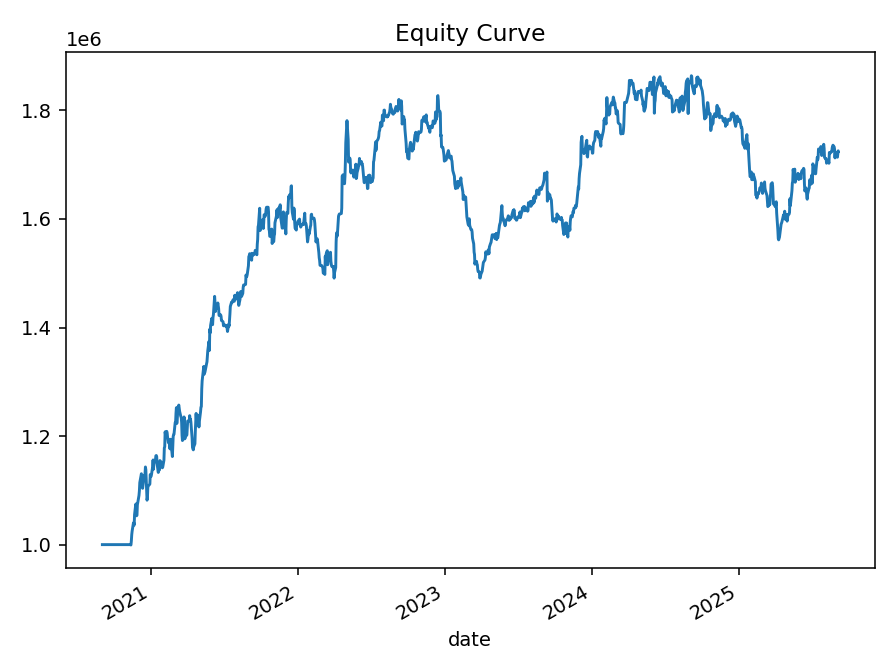

The data file committed next to this chart (first rows):
date, equity, cash, mtm, positions
2020-09-01 00:00:00+05:30, 1000000, 1000000, 0.0, 0
2020-09-02 00:00:00+05:30, 1000000, 1000000, 0.0, 0
2020-09-03 00:00:00+05:30, 1000000, 1000000, 0.0, 0
2020-09-04 00:00:00+05:30, 1000000, 1000000, 0.0, 0
2020-09-07 00:00:00+05:30, 1000000, 1000000, 0.0, 0
2020-09-08 00:00:00+05:30, 1000000, 1000000, 0.0, 0
2020-09-09 00:00:00+05:30, 1000000, 1000000, 0.0, 0
2020-09-10 00:00:00+05:30, 1000000, 1000000, 0.0, 0
2020-09-11 00:00:00+05:30, 1000000, 1000000, 0.0, 0
2020-09-14 00:00:00+05:30, 1000000, 1000000, 0.0, 0
2020-09-15 00:00:00+05:30, 1000000, 1000000, 0.0, 0
2020-09-16 00:00:00+05:30, 1000000, 1000000, 0.0, 0
2020-09-17 00:00:00+05:30, 1000000, 1000000, 0.0, 0
2020-09-18 00:00:00+05:30, 1000000, 1000000, 0.0, 0
2020-09-21 00:00:00+05:30, 1000000, 1000000, 0.0, 0
2020-09-22 00:00:00+05:30, 1000000, 1000000, 0.0, 0
2020-09-23 00:00:00+05:30, 1000000, 1000000, 0.0, 0
2020-09-24 00:00:00+05:30, 1000000, 1000000, 0.0, 0
2020-09-25 00:00:00+05:30, 1000000, 1000000, 0.0, 0
2020-09-28 00:00:00+05:30, 1000000, 1000000, 0.0, 0
2020-09-29 00:00:00+05:30, 1000000, 1000000, 0.0, 0
2020-09-30 00:00:00+05:30, 1000000, 1000000, 0.0, 0
2020-10-01 00:00:00+05:30, 1000000, 1000000, 0.0, 0
2020-10-05 00:00:00+05:30, 1000000, 1000000, 0.0, 0
2020-10-06 00:00:00+05:30, 1000000, 1000000, 0.0, 0
2020-10-07 00:00:00+05:30, 1000000, 1000000, 0.0, 0
2020-10-08 00:00:00+05:30, 1000000, 1000000, 0.0, 0
2020-10-09 00:00:00+05:30, 1000000, 1000000, 0.0, 0
2020-10-12 00:00:00+05:30, 1000000, 1000000, 0.0, 0
2020-10-13 00:00:00+05:30, 1000000, 1000000, 0.0, 0
2020-10-14 00:00:00+05:30, 1000000, 1000000, 0.0, 0
2020-10-15 00:00:00+05:30, 1000000, 1000000, 0.0, 0
2020-10-16 00:00:00+05:30, 1000000, 1000000, 0.0, 0
2020-10-19 00:00:00+05:30, 1000000, 1000000, 0.0, 0
2020-10-20 00:00:00+05:30, 1000000, 1000000, 0.0, 0
2020-10-21 00:00:00+05:30, 1000000, 1000000, 0.0, 0
2020-10-22 00:00:00+05:30, 1000000, 1000000, 0.0, 0
2020-10-23 00:00:00+05:30, 1000000, 1000000, 0.0, 0
2020-10-26 00:00:00+05:30, 1000000, 1000000, 0.0, 0
2020-10-27 00:00:00+05:30, 1000000, 1000000, 0.0, 0
2020-10-28 00:00:00+05:30, 1000000, 1000000, 0.0, 0
2020-10-29 00:00:00+05:30, 1000000, 1000000, 0.0, 0
2020-10-30 00:00:00+05:30, 1000000, 1000000, 0.0, 0
2020-11-02 00:00:00+05:30, 1000000, 1000000, 0.0, 0
2020-11-03 00:00:00+05:30, 1000000, 1000000, 0.0, 0
2020-11-04 00:00:00+05:30, 1000000, 1000000, 0.0, 0
2020-11-05 00:00:00+05:30, 1000000, 1000000, 0.0, 0
2020-11-06 00:00:00+05:30, 1000000, 1000000, 0.0, 0
2020-11-09 00:00:00+05:30, 1000000, 1000000, 0.0, 0
2020-11-10 00:00:00+05:30, 1000000, 1000000, 0.0, 0
2020-11-11 00:00:00+05:30, 999329, 483343, 515986, 10
2020-11-12 00:00:00+05:30, 1006750, 483343, 523407, 10
2020-11-13 00:00:00+05:30, 1018393, 369747, 648646, 10
2020-11-14 00:00:00+05:30, 1025052, 369747, 655306, 10
2020-11-17 00:00:00+05:30, 1038931, 369747, 669184, 10
2020-11-18 00:00:00+05:30, 1040586, 369747, 670839, 10
2020-11-19 00:00:00+05:30, 1035831, 300436, 735395, 10
2020-11-20 00:00:00+05:30, 1055425, 255485, 799939, 10
2020-11-23 00:00:00+05:30, 1074500, 255485, 819015, 10
2020-11-24 00:00:00+05:30, 1075147, 282770, 792377, 10
... 1,183 more rows
